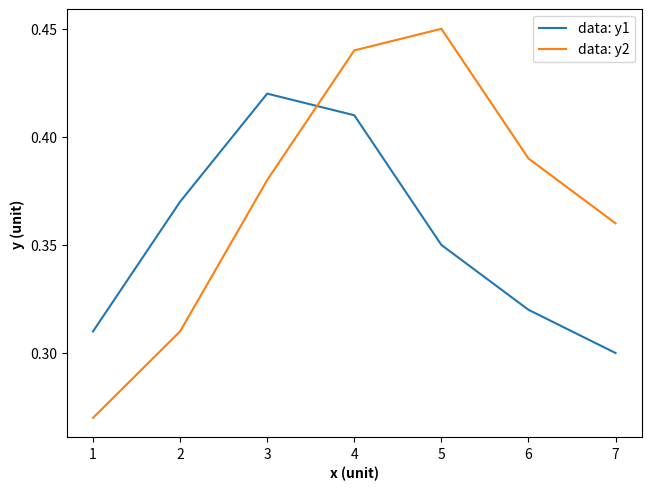

Recreate this plot in Python.
import matplotlib.pyplot as plt

# 这里使用硬编码形式存储数据，需要保证数据列表长度相等
x = [1, 2, 3, 4, 5, 6, 7]
y1 = [0.31, 0.37, 0.42, 0.41, 0.35, 0.32, 0.30]
y2 = [0.27, 0.31, 0.38, 0.44, 0.45, 0.39, 0.36]

# 生成图形对象 fig 和 子图对象 ax，使用约束布局避免重叠
fig, ax = plt.subplots(constrained_layout=True)

# 两次调用坐标系对象 ax 的 plot 方法，绘制两条折线
# 参数详见 https://www.wolai.com/matplotlib/4GXojnYSjgrrezCPMMy4on
_ = ax.plot(x, y1, label="data: y1")
_ = ax.plot(x, y2, label="data: y2")

# 设置 x 轴和 y 轴的刻度
ax.set_xticks(x)
ax.set_yticks([0.3, 0.35, 0.40, 0.45])

# 设置 x 轴和 y 轴的轴标签，加粗显示
ax.set_xlabel("x (unit)", fontweight="bold")
ax.set_ylabel("y (unit)", fontweight="bold")

# 添加图例
_ = ax.legend()

# 保存图片
# plt.savefig('./简单折线图.png', dpi=300)

# 显示图形
plt.show()